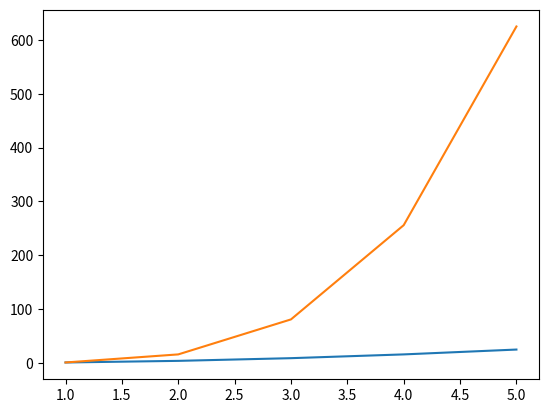

Python code for this plot:
i = 0

import numpy as np
import matplotlib.pyplot as plt

'''
Step to create plot:
    1. Create data
    2. Make a plot
    3. Show the plot    
'''

# 1. Create Data
x = np.array([1,2,3,4,5])
y = np.array([1,4,9,16,25])
y2 = np.array([1,16,81,256,625])

# 2. Make a plot
plt.plot(x,y)
plt.plot(x,y2)

# 3. Show the plot
plt.show()
